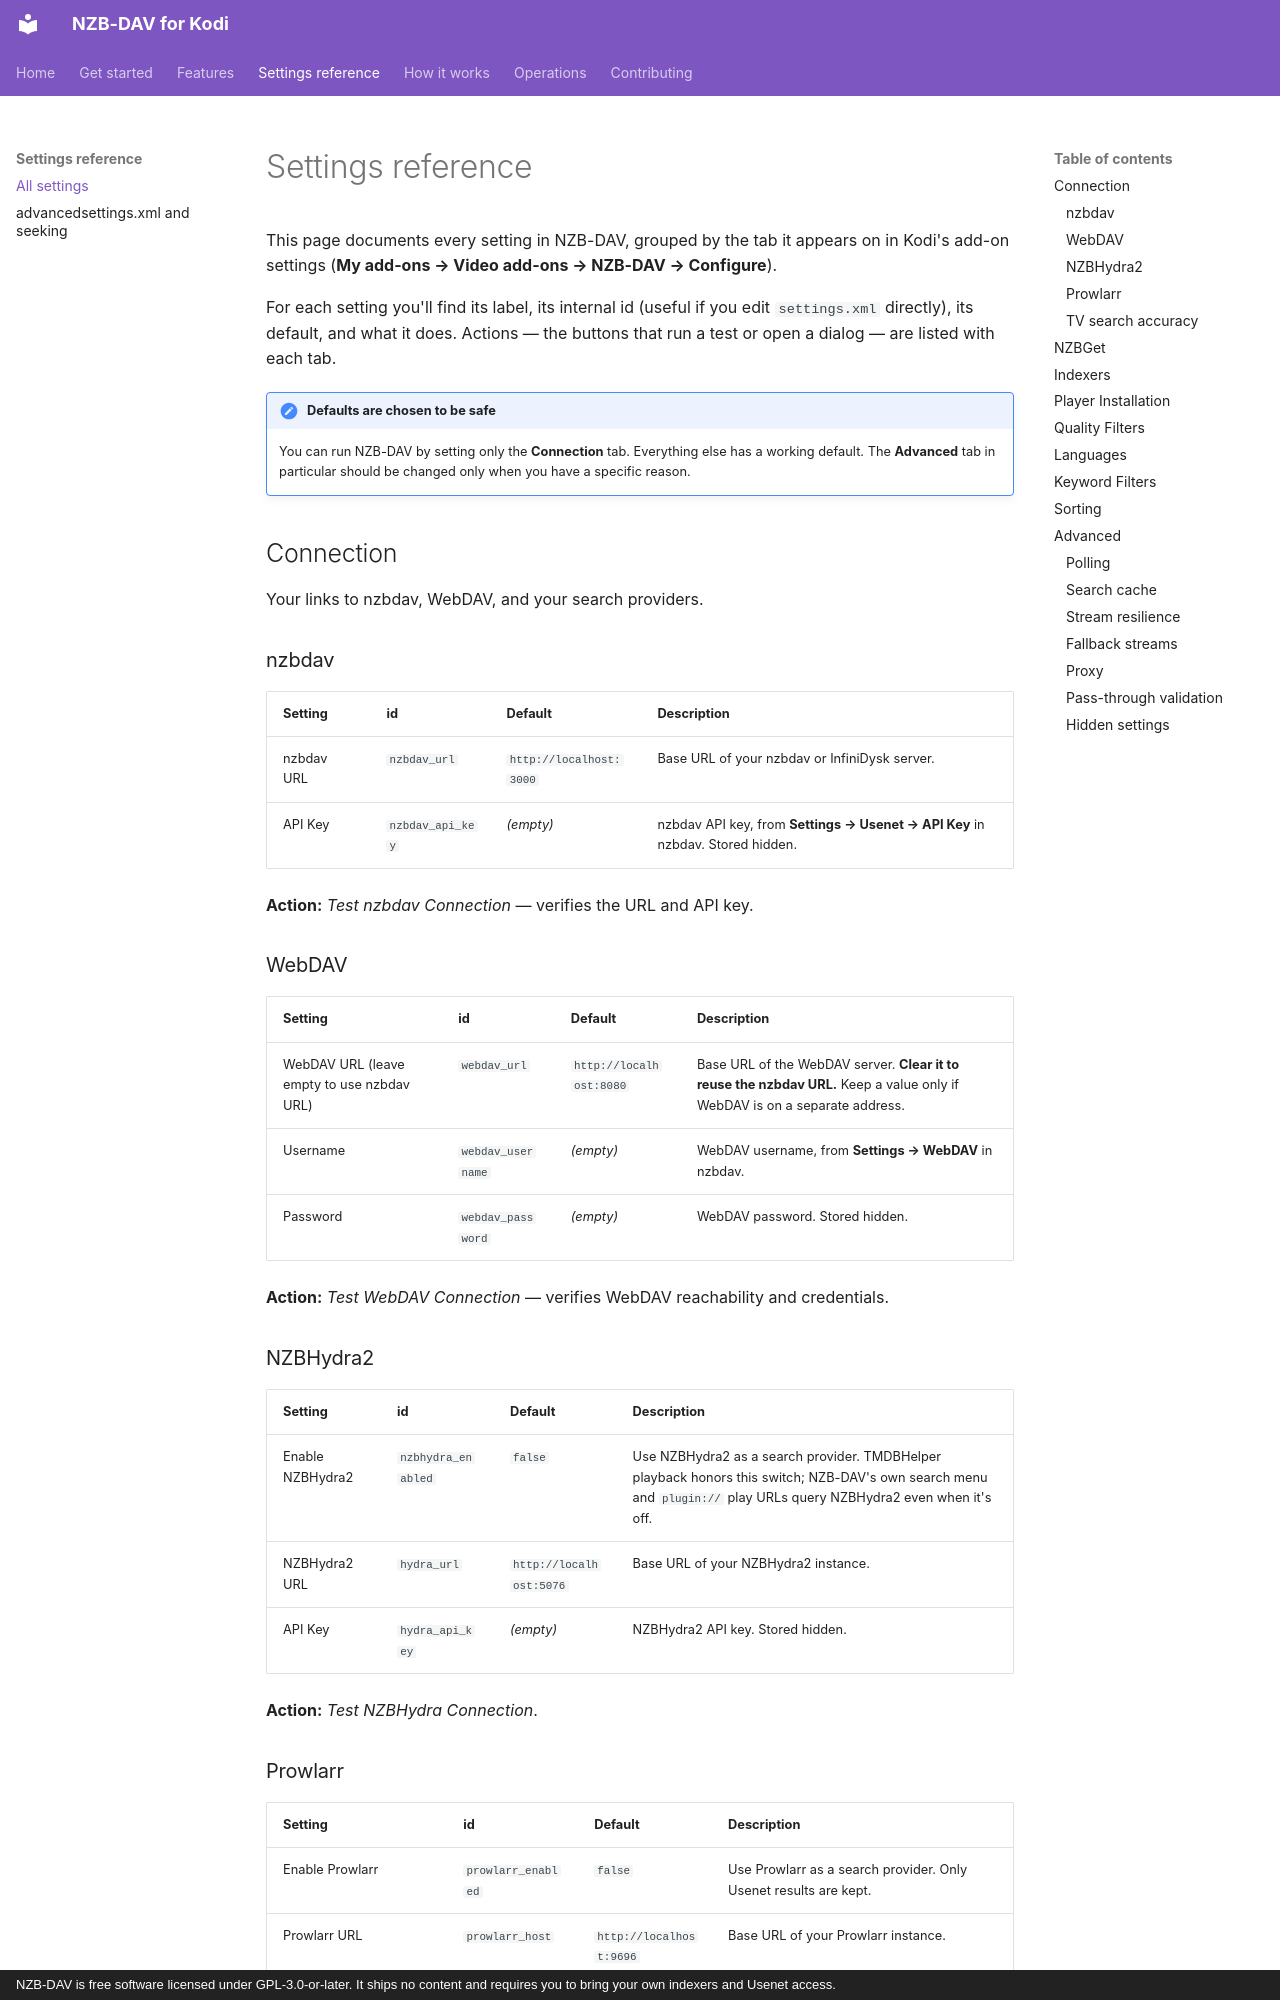

repository: Appz4Fun/nzbdavkodi · page: reference/settings/index.html · generator: mkdocs · copyright: NZB-DAV is free software licensed under GPL-3.0-or-later. It ships no content and requires you to bring your own indexers and Usenet access.

# Settings reference

This page documents every setting in NZB-DAV, grouped by the tab it appears on
in Kodi's add-on settings (**My add-ons → Video add-ons → NZB-DAV → Configure**).

For each setting you'll find its label, its internal id (useful if you edit
`settings.xml` directly), its default, and what it does. Actions — the buttons
that run a test or open a dialog — are listed with each tab.

!!! note "Defaults are chosen to be safe"
    You can run NZB-DAV by setting only the **Connection** tab. Everything else
    has a working default. The **Advanced** tab in particular should be changed
    only when you have a specific reason.

## Connection

Your links to nzbdav, WebDAV, and your search providers.

### nzbdav

| Setting | id | Default | Description |
|---------|----|---------|-------------|
| nzbdav URL | `nzbdav_url` | `http://localhost:3000` | Base URL of your nzbdav or InfiniDysk server. |
| API Key | `nzbdav_api_key` | *(empty)* | nzbdav API key, from **Settings → Usenet → API Key** in nzbdav. Stored hidden. |

**Action:** *Test nzbdav Connection* — verifies the URL and API key.

### WebDAV

| Setting | id | Default | Description |
|---------|----|---------|-------------|
| WebDAV URL (leave empty to use nzbdav URL) | `webdav_url` | `http://localhost:8080` | Base URL of the WebDAV server. **Clear it to reuse the nzbdav URL.** Keep a value only if WebDAV is on a separate address. |
| Username | `webdav_username` | *(empty)* | WebDAV username, from **Settings → WebDAV** in nzbdav. |
| Password | `webdav_password` | *(empty)* | WebDAV password. Stored hidden. |

**Action:** *Test WebDAV Connection* — verifies WebDAV reachability and
credentials.

### NZBHydra2

| Setting | id | Default | Description |
|---------|----|---------|-------------|
| Enable NZBHydra2 | `nzbhydra_enabled` | `false` | Use NZBHydra2 as a search provider. TMDBHelper playback honors this switch; NZB-DAV's own search menu and `plugin://` play URLs query NZBHydra2 even when it's off. |
| NZBHydra2 URL | `hydra_url` | `http://localhost:5076` | Base URL of your NZBHydra2 instance. |
| API Key | `hydra_api_key` | *(empty)* | NZBHydra2 API key. Stored hidden. |

**Action:** *Test NZBHydra Connection*.

### Prowlarr

| Setting | id | Default | Description |
|---------|----|---------|-------------|
| Enable Prowlarr | `prowlarr_enabled` | `false` | Use Prowlarr as a search provider. Only Usenet results are kept. |
| Prowlarr URL | `prowlarr_host` | `http://localhost:9696` | Base URL of your Prowlarr instance. |
| Prowlarr API Key | `prowlarr_api_key` | *(empty)* | Prowlarr API key. Stored hidden. |
| Prowlarr Indexer IDs (comma-separated) | `prowlarr_indexer_ids` | *(empty)* | Indexer IDs to query. Required for Prowlarr search — a blank value returns no results. |

**Action:** *Test Prowlarr Connection* — verifies URL, key, and indexer
reachability.
